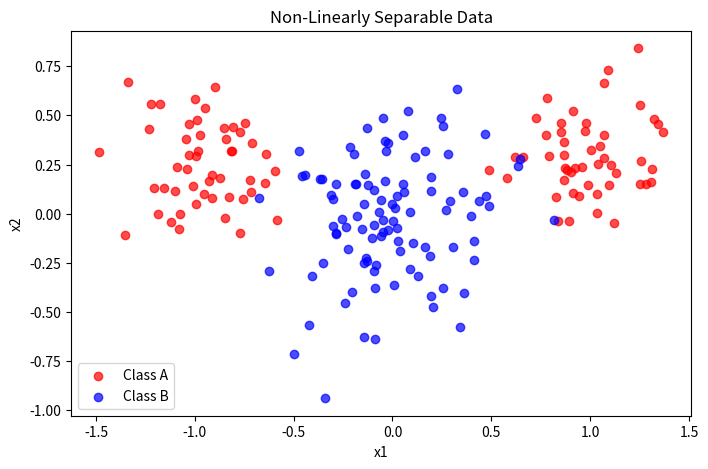
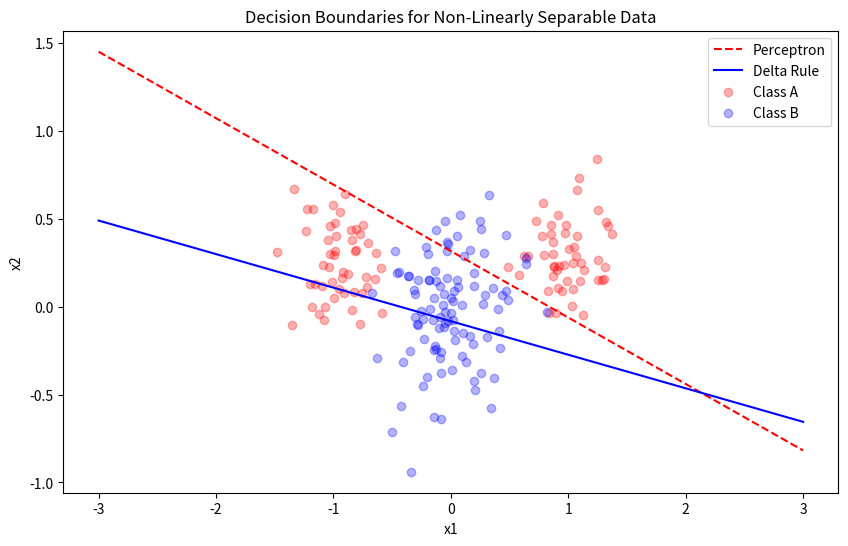
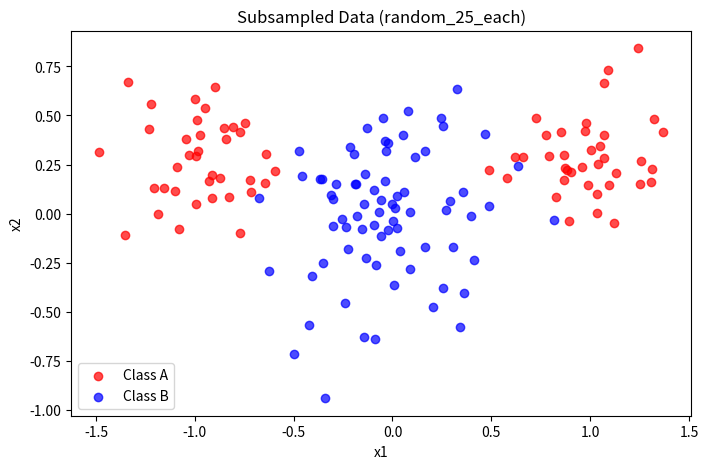
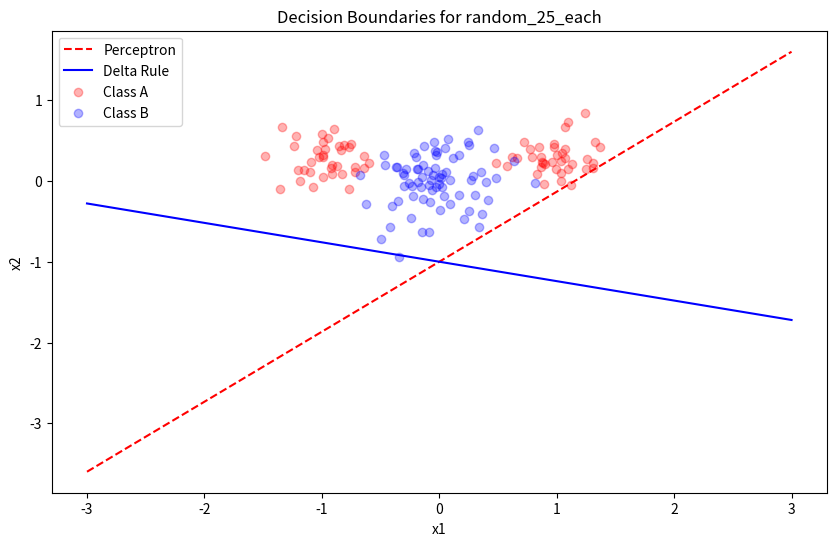
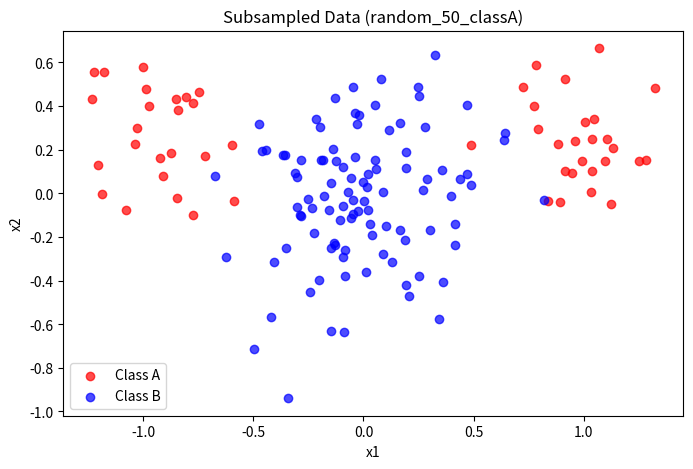
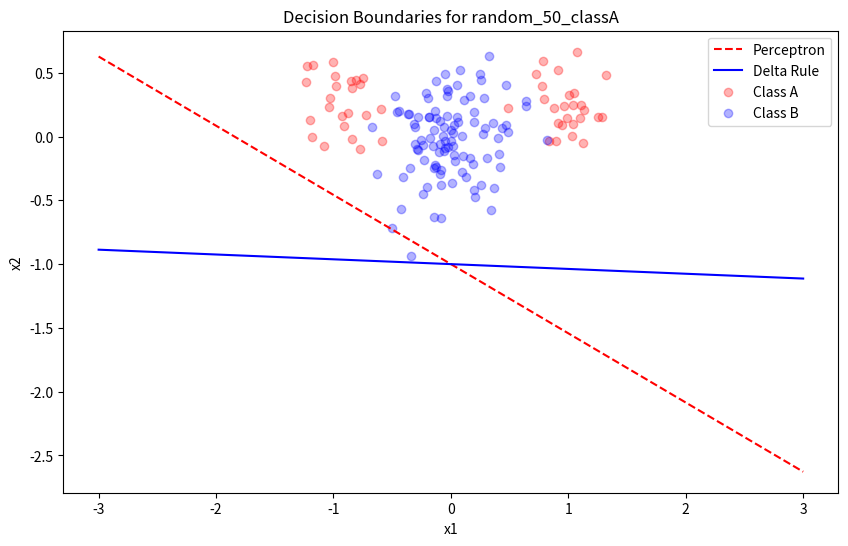
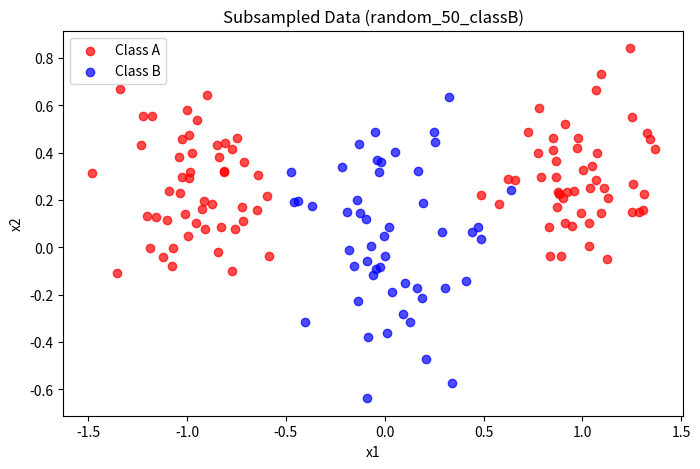
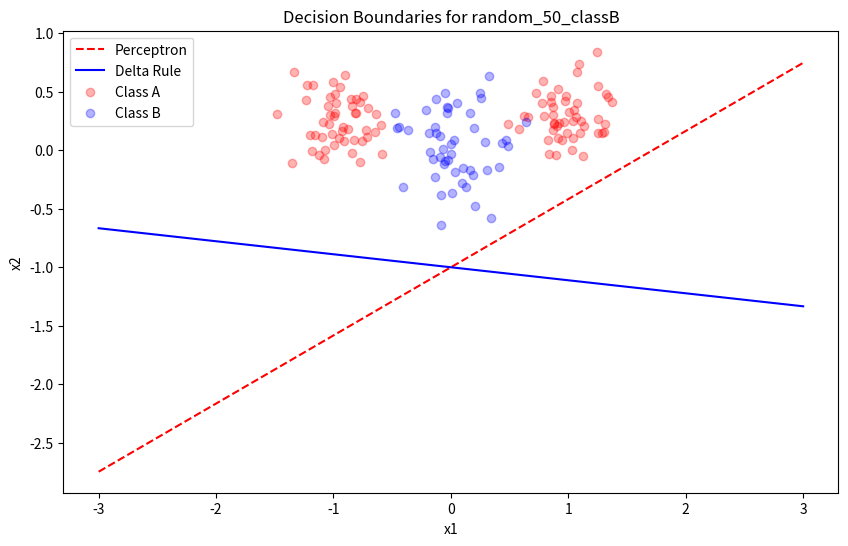
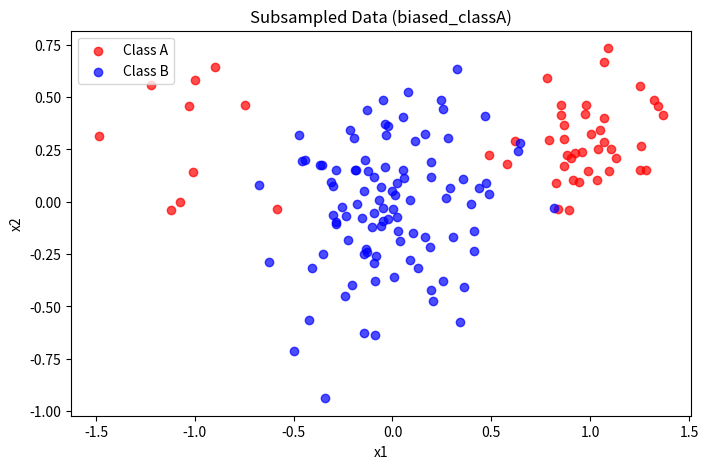
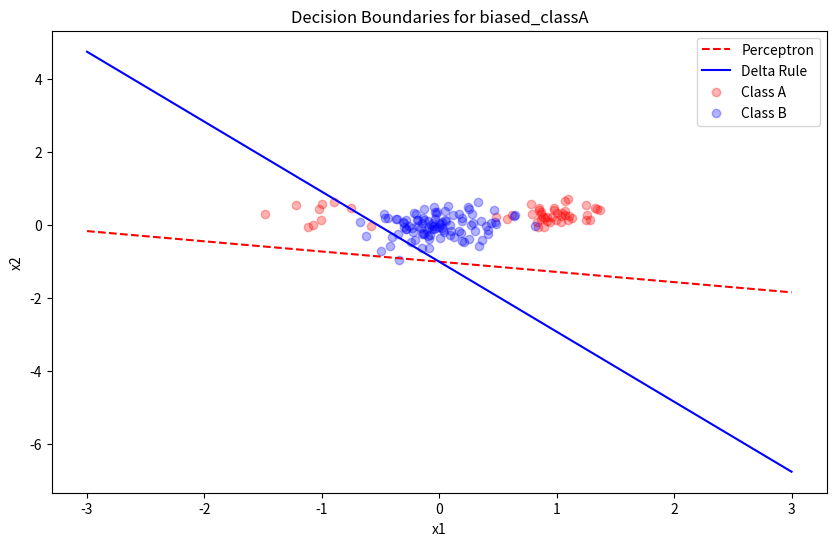

Python code for these plots, in order:
import numpy as np
import matplotlib.pyplot as plt

def generate_data(n=100, mA=(1.0, 0.5), sigmaA=0.5, mB=(-1.0, 0.0), sigmaB=0.5):
    np.random.seed(42)  # Ensures reproducibility
    classA = np.vstack((np.random.randn(n) * sigmaA + mA[0],
                        np.random.randn(n) * sigmaA + mA[1]))
    classB = np.vstack((np.random.randn(n) * sigmaB + mB[0],
                        np.random.randn(n) * sigmaB + mB[1]))
    
    X = np.hstack((classA, classB)).T
    X_bias = np.hstack((X, np.ones((2 * n, 1))))  # Add bias term
    labels = np.hstack((np.zeros(n), np.ones(n)))  # 0 for classA, 1 for classB
    
    shuffle_idx = np.random.permutation(2 * n)
    return X[shuffle_idx], X_bias[shuffle_idx], labels[shuffle_idx], classA, classB

def generate_non_linearly_separable_data():
    ndata = 100
    mA = [1.0, 0.3]
    sigmaA = 0.2
    mB = [0.0, -0.1]
    sigmaB = 0.3

    classA_x = np.hstack((
        np.random.randn(round(0.5 * ndata)) * sigmaA - mA[0],
        np.random.randn(round(0.5 * ndata)) * sigmaA + mA[0]
    ))
    classA_y = np.random.randn(ndata) * sigmaA + mA[1]
    classB_x = np.random.randn(ndata) * sigmaB + mB[0]
    classB_y = np.random.randn(ndata) * sigmaB + mB[1]

    classA = np.vstack((classA_x, classA_y))
    classB = np.vstack((classB_x, classB_y))

    X = np.hstack((classA, classB)).T
    X_bias = np.hstack((X, np.ones((2 * ndata, 1))))
    labels = np.hstack((np.zeros(ndata), np.ones(ndata)))

    shuffle_idx = np.random.permutation(2 * ndata)
    return X[shuffle_idx], X_bias[shuffle_idx], labels[shuffle_idx], classA, classB

def perceptron_learning(X, labels, lr=0.01, epochs=20):
    n_samples, n_features = X.shape
    weights = np.random.randn(n_features) * 0.01
    errors = []

    for epoch in range(epochs):
        error = 0
        for i in range(n_samples):
            x = X[i]
            y = np.dot(weights, x)
            pred = 1 if y >= 0 else 0
            if pred != labels[i]:
                error += 1
                weights += lr * (labels[i] - pred) * x
        errors.append(error / n_samples)
    return weights, errors

def delta_rule_batch(X, labels, lr=0.001, epochs=20):
    n_samples, n_features = X.shape
    weights = np.random.randn(n_features) * 0.01
    targets = np.where(labels == 1, 1, -1).reshape(1, -1)
    X_mat = X.T
    mse_history = []

    for epoch in range(epochs):
        y = np.dot(weights.reshape(1, -1), X_mat)
        error = y - targets
        mse = np.mean(error**2)
        mse_history.append(mse)
        grad = np.dot(error, X_mat.T) / n_samples
        weights -= lr * grad.flatten()
    return weights, mse_history

def subsample_data(X, labels, classA, classB, scenario):
    n = len(labels) // 2

    if scenario == "random_25_each":
        keep_indices = np.random.choice(n, int(0.75 * n), replace=False)
        classA_sub = classA[:, keep_indices]
        classB_sub = classB[:, keep_indices]

    elif scenario == "random_50_classA":
        keep_indices_A = np.random.choice(n, int(0.5 * n), replace=False)
        classA_sub = classA[:, keep_indices_A]
        classB_sub = classB

    elif scenario == "random_50_classB":
        keep_indices_B = np.random.choice(n, int(0.5 * n), replace=False)
        classA_sub = classA
        classB_sub = classB[:, keep_indices_B]

    elif scenario == "biased_classA":
        condition_A_neg = np.where(classA[0, :] < 0)[0]
        condition_A_pos = np.where(classA[0, :] >= 0)[0]

        neg_sample = np.random.choice(condition_A_neg, int(0.2 * len(condition_A_neg)), replace=False)
        pos_sample = np.random.choice(condition_A_pos, int(0.8 * len(condition_A_pos)), replace=False)
        keep_indices_A = np.hstack((neg_sample, pos_sample))
        classA_sub = classA[:, keep_indices_A]
        classB_sub = classB

    else:
        raise ValueError("Invalid scenario")

    X_sub = np.hstack((classA_sub, classB_sub)).T
    labels_sub = np.hstack((np.zeros(classA_sub.shape[1]), np.ones(classB_sub.shape[1])))
    shuffle_idx = np.random.permutation(len(labels_sub))
    return X_sub[shuffle_idx], labels_sub[shuffle_idx], classA_sub, classB_sub

def plot_data(classA, classB, title):
    plt.figure(figsize=(8, 5))
    plt.scatter(classA[0], classA[1], c='red', label='Class A', alpha=0.7)
    plt.scatter(classB[0], classB[1], c='blue', label='Class B', alpha=0.7)
    plt.xlabel('x1')
    plt.ylabel('x2')
    plt.legend()
    plt.title(title)
    plt.show()

def train_and_plot(X, labels, learning_rate, epochs, title):
    weights_perceptron, errors_perceptron = perceptron_learning(X, labels, lr=learning_rate, epochs=epochs)
    weights_delta, mse_delta = delta_rule_batch(X, labels, lr=learning_rate, epochs=epochs)

    x1 = np.linspace(-3, 3, 100)
    x2_perceptron = (-weights_perceptron[0] * x1 - weights_perceptron[-1]) / weights_perceptron[1]
    x2_delta = (-weights_delta[0] * x1 - weights_delta[-1]) / weights_delta[1]

    plt.figure(figsize=(10, 6))
    plt.plot(x1, x2_perceptron, 'r--', label='Perceptron')
    plt.plot(x1, x2_delta, 'b-', label='Delta Rule')
    plt.scatter(X[:, 0][labels == 0], X[:, 1][labels == 0], c='red', alpha=0.3, label='Class A')
    plt.scatter(X[:, 0][labels == 1], X[:, 1][labels == 1], c='blue', alpha=0.3, label='Class B')
    plt.xlabel('x1')
    plt.ylabel('x2')
    plt.legend()
    plt.title(title)
    plt.show()

# Generate non-linearly separable data
X_nonlinear, X_bias_nonlinear, labels_nonlinear, classA_nl, classB_nl = generate_non_linearly_separable_data()
plot_data(classA_nl, classB_nl, "Non-Linearly Separable Data")

# Apply training and plot decision boundaries
train_and_plot(X_bias_nonlinear, labels_nonlinear, learning_rate=0.01, epochs=50, 
               title="Decision Boundaries for Non-Linearly Separable Data")

# Subsample data for different scenarios
scenarios = ["random_25_each", "random_50_classA", "random_50_classB", "biased_classA"]
for scenario in scenarios:
    X_sub, labels_sub, classA_sub, classB_sub = subsample_data(X_bias_nonlinear, labels_nonlinear, classA_nl, classB_nl, scenario)
    plot_data(classA_sub, classB_sub, f"Subsampled Data ({scenario})")
    train_and_plot(X_sub, labels_sub, learning_rate=0.01, epochs=50, 
                   title=f"Decision Boundaries for {scenario}")
